The GitHub repository zabilaww/Kesegaran contains a labelled image folder "dataset_split" with 2 categories: segar, tidak segar. Examples follow, each with its label.

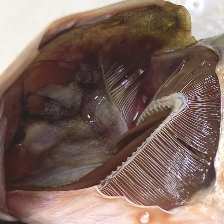
Label: tidak segar

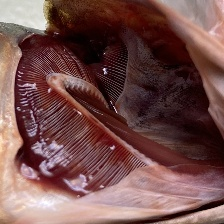
Label: segar

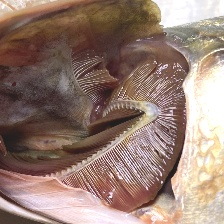
Label: tidak segar

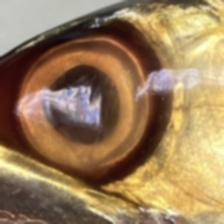
Label: tidak segar

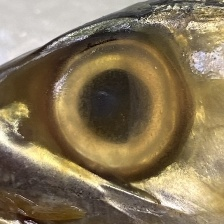
Label: tidak segar

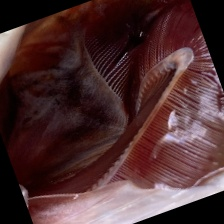
Label: segar
